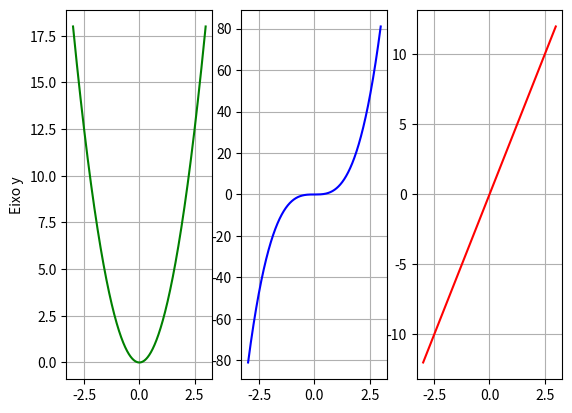

Source code (Python):
import numpy as np
import matplotlib.pyplot as plt

# Plotar 3 gráficos (1 linha e 3 colunas):
# - O primeiro sendo 2 * x**2 -------- EM VERDE
# - O primeiro sendo 3 * x**3 -------- EM AZUL
# - O primeiro sendo 4 * x    -------- EM VERMELHO

x = np.linspace(-3, 3, 3000)
y1 = 2 * x**2
y2 = 3 * x**3 
y3 = 4 * x

# É possível dividir uma imagem em mais gráficos, basta considerar a imagem como uma matriz de gráficos
# Passamos para a função plt.subplots o número de linhas e o número de colunas dessa matriz
fig, ax = plt.subplots(1, 3)

# Depois para plotar em cada local individualmente acessamos a variável ax como uma lista
ax[0].plot(x, y1, color='green', label='2 * x**2')
ax[0].set_ylabel("Eixo y")
ax[0].grid()

ax[1].plot(x, y2, color='blue', label='3 * x**3')
ax[1].grid()

ax[2].plot(x, y3, color='red', label='4 * x')
ax[2].grid()

plt.show()